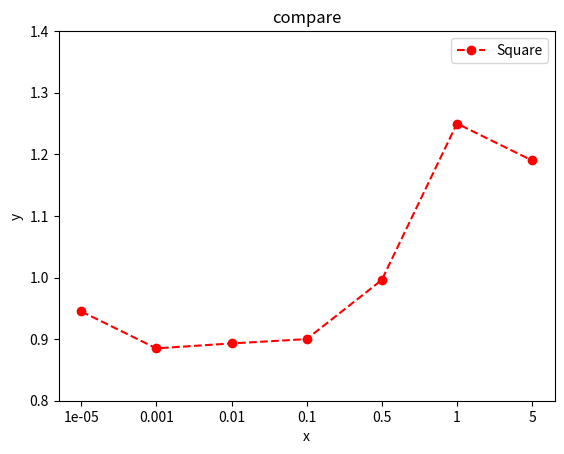

This chart was generated by the following Python code:
import matplotlib.pyplot as plt
x = [0.00001,0.001,0.01,0.1,0.5,1,5]
# create an index for each tick position
xi = [i for i in range(0, len(x))]
y = [0.945,0.885,0.893,0.9,0.996,1.25,1.19]
plt.ylim(0.8,1.4)
# plot the index for the x-values
plt.plot(xi, y, marker='o', linestyle='--', color='r', label='Square')
plt.xlabel('x')
plt.ylabel('y')
plt.xticks(xi, x)
plt.title('compare')
plt.legend()
plt.show()